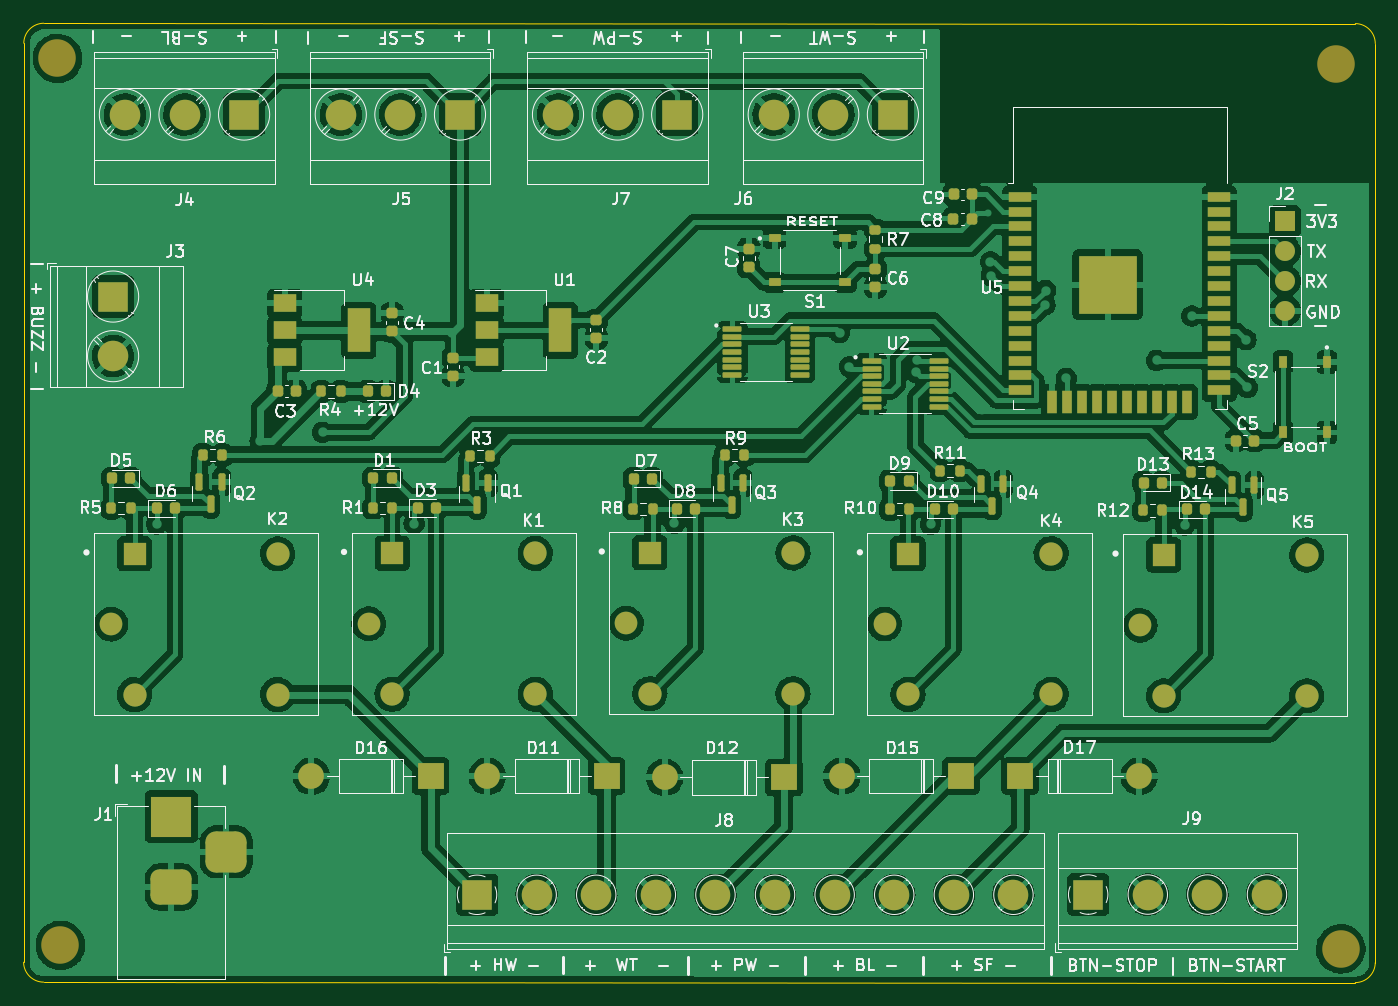
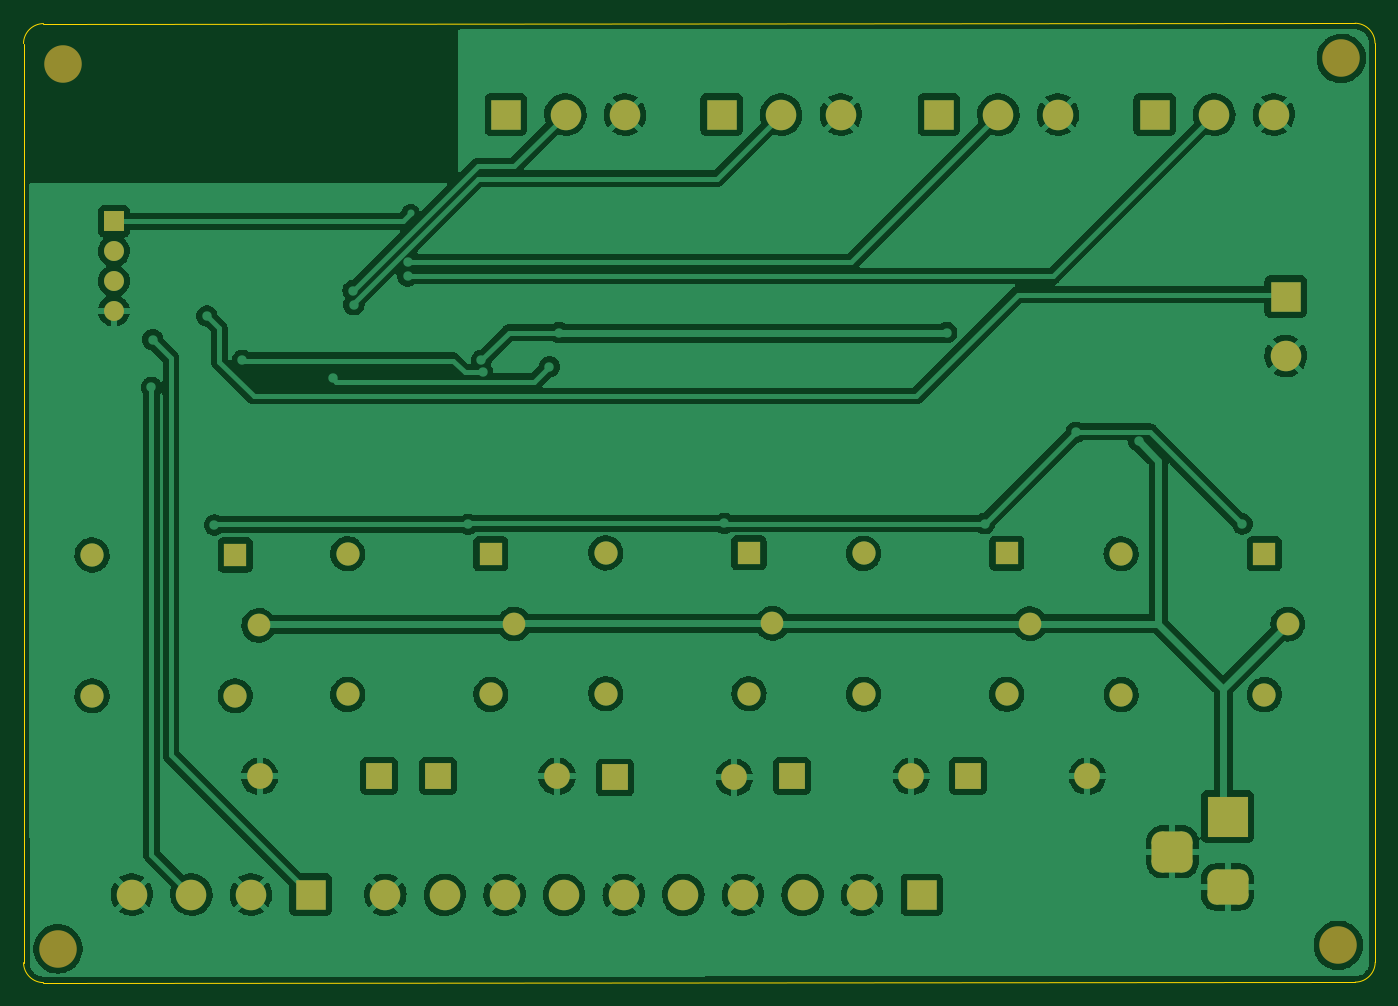
Circuit board: 9 layer files. Board 115.2 x 81.8 mm.
- bottom_copper: LaundryPCB-B_Cu.gbr (230940 bytes)
- bottom_mask: LaundryPCB-B_Mask.gbr (4085 bytes)
- paste: LaundryPCB-B_Paste.gbr (457 bytes)
- bottom_silk: LaundryPCB-B_Silkscreen.gbr (458 bytes)
- outline: LaundryPCB-Edge_Cuts.gbr (1007 bytes)
- top_copper: LaundryPCB-F_Cu.gbr (405744 bytes)
- top_mask: LaundryPCB-F_Mask.gbr (10465 bytes)
- paste: LaundryPCB-F_Paste.gbr (7377 bytes)
- top_silk: LaundryPCB-F_Silkscreen.gbr (87326 bytes)

=== bottom_copper: LaundryPCB-B_Cu.gbr (230940 bytes, source omitted) ===
=== bottom_mask: LaundryPCB-B_Mask.gbr ===
%TF.GenerationSoftware,KiCad,Pcbnew,(6.0.0)*%
%TF.CreationDate,2022-03-25T10:46:11+03:00*%
%TF.ProjectId,LaundryPCB,4c61756e-6472-4795-9043-422e6b696361,rev?*%
%TF.SameCoordinates,Original*%
%TF.FileFunction,Soldermask,Bot*%
%TF.FilePolarity,Negative*%
%FSLAX46Y46*%
G04 Gerber Fmt 4.6, Leading zero omitted, Abs format (unit mm)*
G04 Created by KiCad (PCBNEW (6.0.0)) date 2022-03-25 10:46:11*
%MOMM*%
%LPD*%
G01*
G04 APERTURE LIST*
G04 Aperture macros list*
%AMRoundRect*
0 Rectangle with rounded corners*
0 $1 Rounding radius*
0 $2 $3 $4 $5 $6 $7 $8 $9 X,Y pos of 4 corners*
0 Add a 4 corners polygon primitive as box body*
4,1,4,$2,$3,$4,$5,$6,$7,$8,$9,$2,$3,0*
0 Add four circle primitives for the rounded corners*
1,1,$1+$1,$2,$3*
1,1,$1+$1,$4,$5*
1,1,$1+$1,$6,$7*
1,1,$1+$1,$8,$9*
0 Add four rect primitives between the rounded corners*
20,1,$1+$1,$2,$3,$4,$5,0*
20,1,$1+$1,$4,$5,$6,$7,0*
20,1,$1+$1,$6,$7,$8,$9,0*
20,1,$1+$1,$8,$9,$2,$3,0*%
G04 Aperture macros list end*
%ADD10R,1.980000X1.980000*%
%ADD11C,1.980000*%
%ADD12C,1.935000*%
%ADD13C,3.200000*%
%ADD14R,2.600000X2.600000*%
%ADD15C,2.600000*%
%ADD16R,2.200000X2.200000*%
%ADD17O,2.200000X2.200000*%
%ADD18R,1.700000X1.700000*%
%ADD19O,1.700000X1.700000*%
%ADD20R,3.500000X3.500000*%
%ADD21RoundRect,0.750000X1.000000X-0.750000X1.000000X0.750000X-1.000000X0.750000X-1.000000X-0.750000X0*%
%ADD22RoundRect,0.875000X0.875000X-0.875000X0.875000X0.875000X-0.875000X0.875000X-0.875000X-0.875000X0*%
G04 APERTURE END LIST*
D10*
%TO.C,K4*%
X160830000Y-99472500D03*
D11*
X160830000Y-111472500D03*
D12*
X158830000Y-105472500D03*
D11*
X173030000Y-99472500D03*
X173030000Y-111472500D03*
%TD*%
D10*
%TO.C,K3*%
X138830000Y-99402500D03*
D11*
X138830000Y-111402500D03*
D12*
X136830000Y-105402500D03*
D11*
X151030000Y-99402500D03*
X151030000Y-111402500D03*
%TD*%
D13*
%TO.C,REF\u002A\u002A*%
X88590000Y-132850000D03*
%TD*%
D14*
%TO.C,J3*%
X93080000Y-77555000D03*
D15*
X93080000Y-82635000D03*
%TD*%
D14*
%TO.C,J9*%
X176190000Y-128525000D03*
D15*
X181270000Y-128525000D03*
X186350000Y-128525000D03*
X191430000Y-128525000D03*
%TD*%
D16*
%TO.C,D11*%
X135140000Y-118440000D03*
D17*
X124980000Y-118440000D03*
%TD*%
D14*
%TO.C,J8*%
X124100000Y-128545000D03*
D15*
X129180000Y-128545000D03*
X134260000Y-128545000D03*
X139340000Y-128545000D03*
X144420000Y-128545000D03*
X149500000Y-128545000D03*
X154580000Y-128545000D03*
X159660000Y-128545000D03*
X164740000Y-128545000D03*
X169820000Y-128545000D03*
%TD*%
D16*
%TO.C,D12*%
X150240000Y-118540000D03*
D17*
X140080000Y-118540000D03*
%TD*%
D14*
%TO.C,J6*%
X159545000Y-62040000D03*
D15*
X154465000Y-62040000D03*
X149385000Y-62040000D03*
%TD*%
D18*
%TO.C,J2*%
X192960000Y-71140000D03*
D19*
X192960000Y-73680000D03*
X192960000Y-76220000D03*
X192960000Y-78760000D03*
%TD*%
D13*
%TO.C,REF\u002A\u002A*%
X197720000Y-133150000D03*
%TD*%
D16*
%TO.C,D16*%
X120140000Y-118440000D03*
D17*
X109980000Y-118440000D03*
%TD*%
D10*
%TO.C,K5*%
X182620000Y-99582500D03*
D11*
X182620000Y-111582500D03*
D12*
X180620000Y-105582500D03*
D11*
X194820000Y-99582500D03*
X194820000Y-111582500D03*
%TD*%
D10*
%TO.C,K2*%
X94907500Y-99482500D03*
D11*
X94907500Y-111482500D03*
D12*
X92907500Y-105482500D03*
D11*
X107107500Y-99482500D03*
X107107500Y-111482500D03*
%TD*%
D16*
%TO.C,D15*%
X165340000Y-118440000D03*
D17*
X155180000Y-118440000D03*
%TD*%
D20*
%TO.C,J1*%
X98032500Y-121880000D03*
D21*
X98032500Y-127880000D03*
D22*
X102732500Y-124880000D03*
%TD*%
D13*
%TO.C,REF\u002A\u002A*%
X197300000Y-57750000D03*
%TD*%
D16*
%TO.C,D17*%
X170380000Y-118440000D03*
D17*
X180540000Y-118440000D03*
%TD*%
D14*
%TO.C,J7*%
X141160000Y-62040000D03*
D15*
X136080000Y-62040000D03*
X131000000Y-62040000D03*
%TD*%
D14*
%TO.C,J4*%
X104245000Y-62040000D03*
D15*
X99165000Y-62040000D03*
X94085000Y-62040000D03*
%TD*%
D10*
%TO.C,K1*%
X116860000Y-99440000D03*
D11*
X116860000Y-111440000D03*
D12*
X114860000Y-105440000D03*
D11*
X129060000Y-99440000D03*
X129060000Y-111440000D03*
%TD*%
D13*
%TO.C,REF\u002A\u002A*%
X88340000Y-57250000D03*
%TD*%
D14*
%TO.C,J5*%
X122645000Y-62040000D03*
D15*
X117565000Y-62040000D03*
X112485000Y-62040000D03*
%TD*%
M02*

=== paste: LaundryPCB-B_Paste.gbr ===
%TF.GenerationSoftware,KiCad,Pcbnew,(6.0.0)*%
%TF.CreationDate,2022-03-25T10:46:11+03:00*%
%TF.ProjectId,LaundryPCB,4c61756e-6472-4795-9043-422e6b696361,rev?*%
%TF.SameCoordinates,Original*%
%TF.FileFunction,Paste,Bot*%
%TF.FilePolarity,Positive*%
%FSLAX46Y46*%
G04 Gerber Fmt 4.6, Leading zero omitted, Abs format (unit mm)*
G04 Created by KiCad (PCBNEW (6.0.0)) date 2022-03-25 10:46:11*
%MOMM*%
%LPD*%
G01*
G04 APERTURE LIST*
G04 APERTURE END LIST*
M02*

=== bottom_silk: LaundryPCB-B_Silkscreen.gbr ===
%TF.GenerationSoftware,KiCad,Pcbnew,(6.0.0)*%
%TF.CreationDate,2022-03-25T10:46:11+03:00*%
%TF.ProjectId,LaundryPCB,4c61756e-6472-4795-9043-422e6b696361,rev?*%
%TF.SameCoordinates,Original*%
%TF.FileFunction,Legend,Bot*%
%TF.FilePolarity,Positive*%
%FSLAX46Y46*%
G04 Gerber Fmt 4.6, Leading zero omitted, Abs format (unit mm)*
G04 Created by KiCad (PCBNEW (6.0.0)) date 2022-03-25 10:46:11*
%MOMM*%
%LPD*%
G01*
G04 APERTURE LIST*
G04 APERTURE END LIST*
M02*

=== outline: LaundryPCB-Edge_Cuts.gbr ===
%TF.GenerationSoftware,KiCad,Pcbnew,(6.0.0)*%
%TF.CreationDate,2022-03-25T10:46:11+03:00*%
%TF.ProjectId,LaundryPCB,4c61756e-6472-4795-9043-422e6b696361,rev?*%
%TF.SameCoordinates,Original*%
%TF.FileFunction,Profile,NP*%
%FSLAX46Y46*%
G04 Gerber Fmt 4.6, Leading zero omitted, Abs format (unit mm)*
G04 Created by KiCad (PCBNEW (6.0.0)) date 2022-03-25 10:46:11*
%MOMM*%
%LPD*%
G01*
G04 APERTURE LIST*
%TA.AperFunction,Profile*%
%ADD10C,0.100000*%
%TD*%
G04 APERTURE END LIST*
D10*
X200662122Y-55987878D02*
G75*
G03*
X198962122Y-54287878I-1714500J-14500D01*
G01*
X200662122Y-55987878D02*
X200660000Y-134330000D01*
X87167878Y-54257878D02*
X198962122Y-54287878D01*
X85450000Y-134290000D02*
X85467878Y-55957878D01*
X87167878Y-54257878D02*
G75*
G03*
X85467878Y-55957878I14500J-1714500D01*
G01*
X198960000Y-136030000D02*
X87150000Y-135990000D01*
X198960000Y-136030000D02*
G75*
G03*
X200660000Y-134330000I-14500J1714500D01*
G01*
X85450000Y-134290000D02*
G75*
G03*
X87150000Y-135990000I1714500J14500D01*
G01*
M02*

=== top_copper: LaundryPCB-F_Cu.gbr (405744 bytes, source omitted) ===
=== top_mask: LaundryPCB-F_Mask.gbr (10465 bytes, source omitted) ===
=== paste: LaundryPCB-F_Paste.gbr (7377 bytes, source omitted) ===
=== top_silk: LaundryPCB-F_Silkscreen.gbr (87326 bytes, source omitted) ===
